Run: headless pygame with SDL's dummy video driver; simulated clock (each Clock.tick advances the game by its frame time, no real sleeping); random seed 0; keys injected as events and as key.get_pressed() state; mouse plan: one left click at the window centre at the start of phase 2, then a move to the lower-right quarter at the start of phase 3.
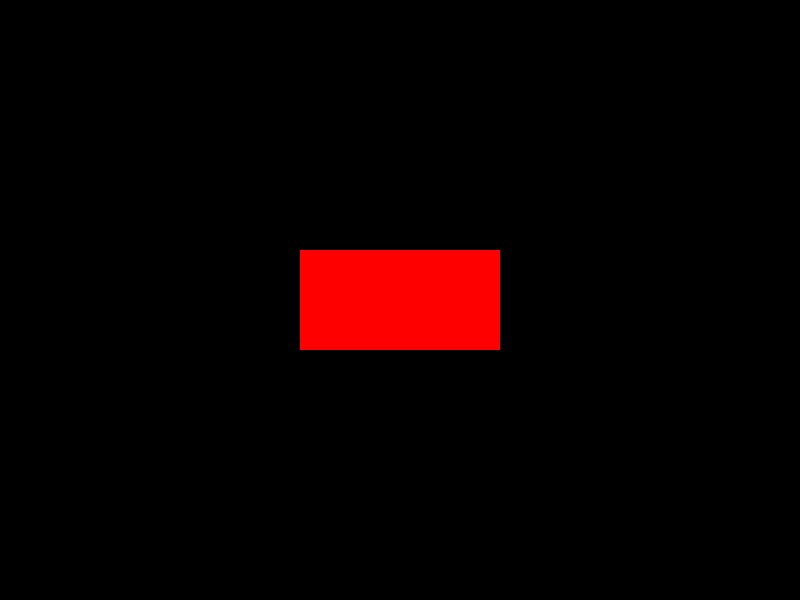
Frame 1 of 4 · flips 1–60 · no input
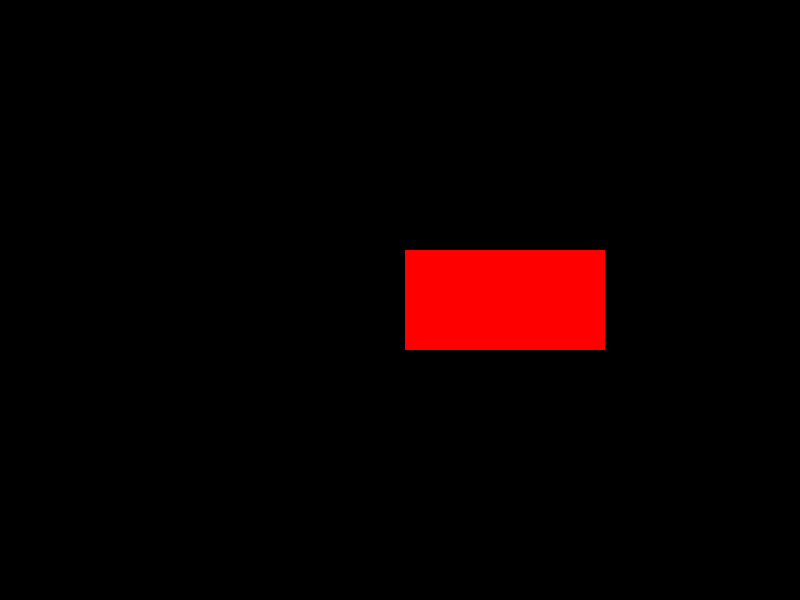
Frame 2 of 4 · flips 61–180 · clicked the window centre · tapped SPACE, RETURN · held RIGHT (→), D
Frame 3 of 4 · flips 181–300 · moved the mouse to the lower-right quarter · held DOWN (↓), S · screen unchanged from frame 2, image omitted
Frame 4 of 4 · flips 301–420 · held LEFT (←), A, UP (↑), W · screen unchanged from frame 3, image omitted

The pygame program that drew these frames:

import pygame

# Initialize Pygame
pygame.init()

# Constants
SCREEN_WIDTH, SCREEN_HEIGHT = 800, 600
RECT_WIDTH, RECT_HEIGHT = 200, 100
FPS = 60

# Colors
RED = (255, 0, 0)
GREEN = (0, 255, 0)
BLACK = (0, 0, 0)

# Create window
screen = pygame.display.set_mode((SCREEN_WIDTH, SCREEN_HEIGHT))
pygame.display.set_caption("Hover Effect Example")

# Rectangle setup
rect_x = (SCREEN_WIDTH - RECT_WIDTH) // 2
rect_y = (SCREEN_HEIGHT - RECT_HEIGHT) // 2
rect = pygame.Rect(rect_x, rect_y, RECT_WIDTH, RECT_HEIGHT)

# Clock
clock = pygame.time.Clock()

running = True
while running:
    # Event handling
    for event in pygame.event.get():
        if event.type == pygame.QUIT:
            running = False

    # Get mouse position
    mouse_pos = pygame.mouse.get_pos()

    # Save the old position
    old_rect = rect.copy()

    # Determine if mouse is over the rectangle
    if rect.collidepoint(mouse_pos):
        color = GREEN
        rect.centerx += 5  # Move the rectangle
    else:
        color = RED

    # Clear the old rectangle area
    screen.fill(BLACK, old_rect)

    # Draw the rectangle at the new position
    pygame.draw.rect(screen, color, rect)

    # Update both old and new areas
    pygame.display.update([old_rect, rect])

    # Cap the frame rate
    clock.tick(FPS)

# Quit Pygame
pygame.quit()
